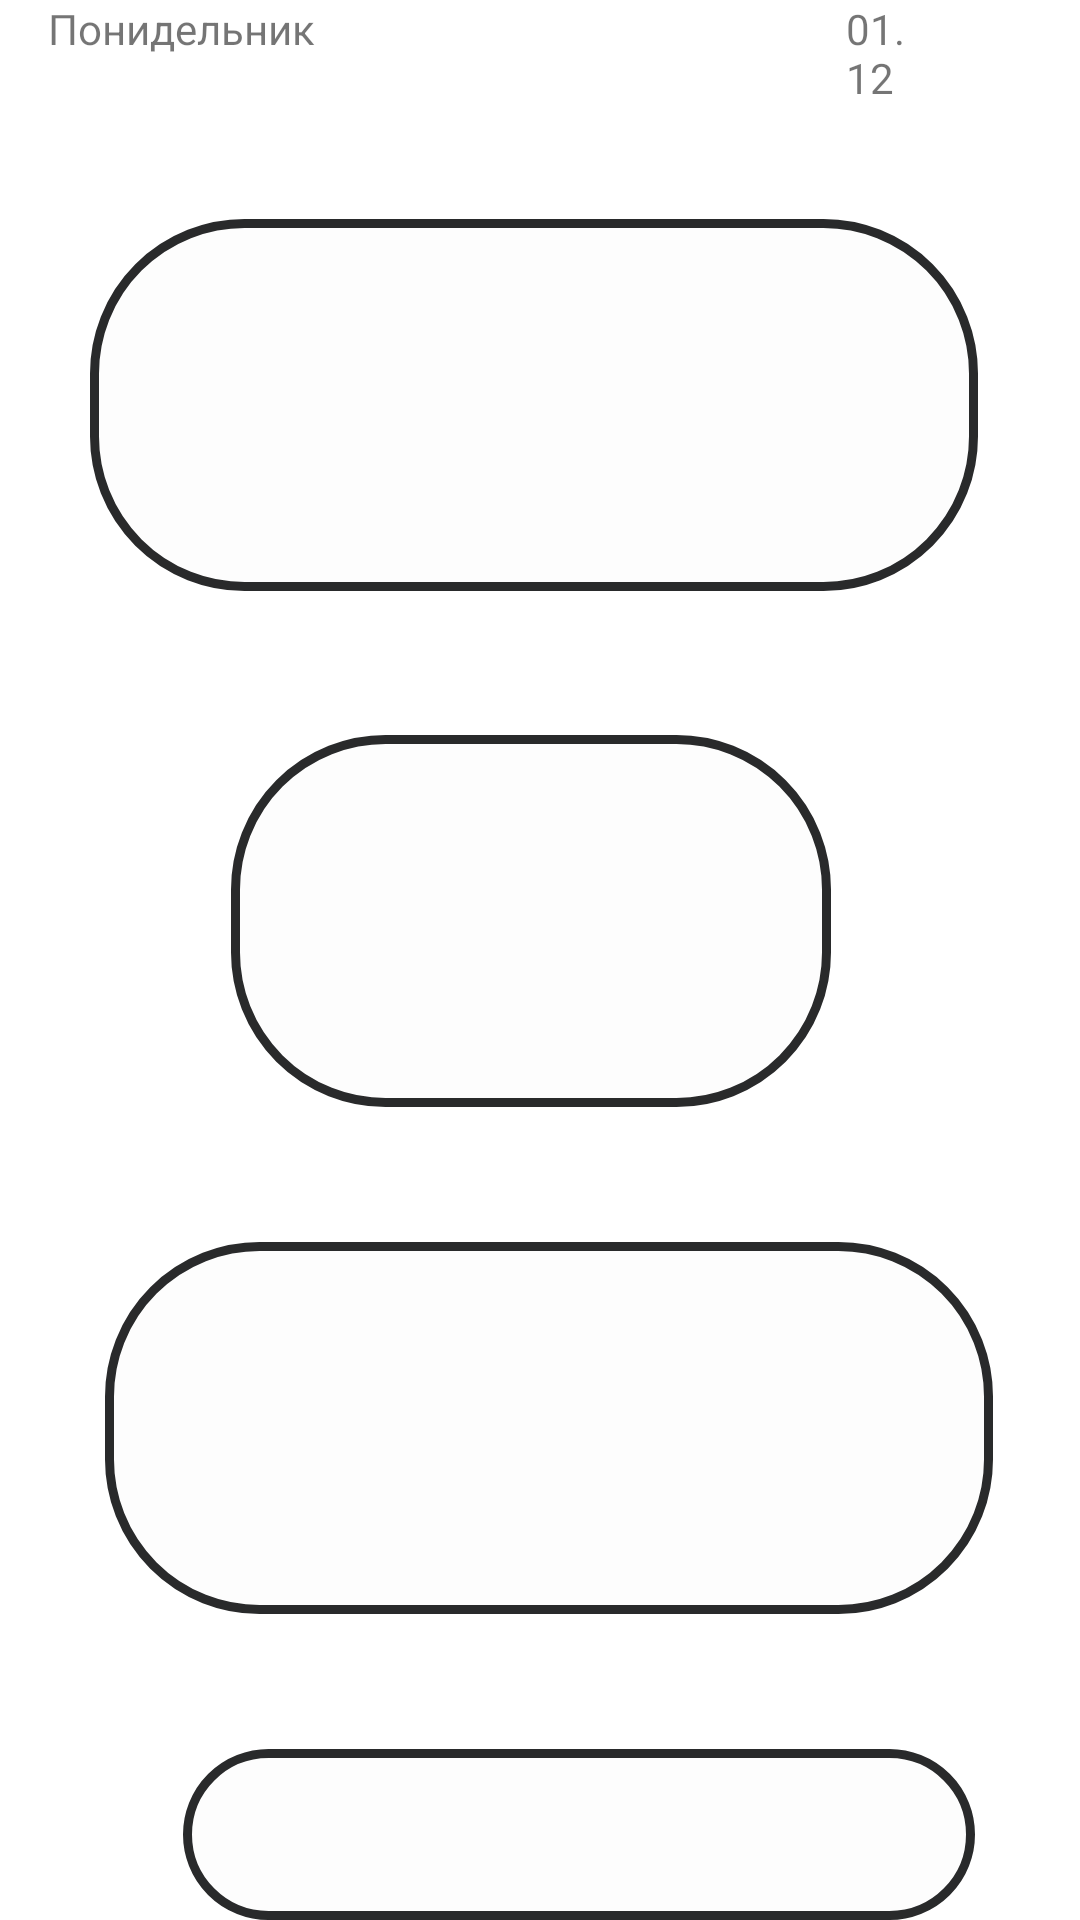

Reconstruct the res/layout file that produces this screen, plus the resources it refers to.
<!-- AndroidManifest.xml: application theme Theme.ScheduleApplication -->
<!-- res/layout/schedule_widget.xml -->
<RelativeLayout xmlns:android="http://schemas.android.com/apk/res/android"
    xmlns:app="http://schemas.android.com/apk/res-auto"
    xmlns:tools="http://schemas.android.com/tools"
    style="@style/Widget.ScheduleApplication.AppWidget.Container"
    android:layout_width="match_parent"
    android:layout_height="match_parent">

    <TextView
        android:id="@+id/tv_day_widjet"
        android:layout_width="wrap_content"
        android:layout_height="wrap_content"
        android:layout_alignParentStart="true"
        android:layout_marginStart="16dp"
        android:text="Понидельник" />

    <TextView
        android:id="@+id/tv_date_widjet"
        android:layout_width="58dp"
        android:layout_height="wrap_content"
        android:layout_alignParentEnd="true"
        android:layout_marginStart="177dp"
        android:layout_marginEnd="55dp"
        android:layout_toEndOf="@+id/tv_day_widjet"
        android:text="01.12" />

    <androidx.constraintlayout.widget.ConstraintLayout
        android:id="@+id/list_1"
        android:layout_width="495dp"
        android:layout_height="124dp"
        android:layout_alignParentStart="true"
        android:layout_alignParentTop="true"
        android:layout_alignParentEnd="true"
        android:layout_marginStart="30dp"
        android:layout_marginTop="73dp"
        android:layout_marginEnd="34dp"
        android:layout_marginBottom="15dp"
        android:background="@drawable/layout_border"
        android:padding="15dp">

        <TextView
            android:id="@+id/hour_1"
            android:layout_width="wrap_content"
            android:layout_height="wrap_content"
            app:layout_constraintEnd_toEndOf="parent"
            app:layout_constraintStart_toStartOf="parent"
            app:layout_constraintTop_toTopOf="parent" />

        <TextView
            android:id="@+id/room_1"
            android:layout_width="wrap_content"
            android:layout_height="wrap_content"
            app:layout_constraintEnd_toEndOf="@+id/hour_1"
            app:layout_constraintStart_toStartOf="@+id/hour_1"
            app:layout_constraintTop_toBottomOf="@+id/hour_1" />

        <TextView
            android:id="@+id/name_1"
            android:layout_width="wrap_content"
            android:layout_height="wrap_content"
            android:textAlignment="center"
            app:layout_constraintEnd_toEndOf="@+id/room_1"
            app:layout_constraintStart_toStartOf="@+id/room_1"
            app:layout_constraintTop_toBottomOf="@+id/room_1" />

        <TextView
            android:id="@+id/room2_1"
            android:layout_width="wrap_content"
            android:layout_height="wrap_content"
            app:layout_constraintEnd_toEndOf="@+id/name_1"
            app:layout_constraintStart_toStartOf="@+id/name_1"
            app:layout_constraintTop_toBottomOf="@+id/name_1" />

        <TextView
            android:id="@+id/type_1"
            android:layout_width="wrap_content"
            android:layout_height="wrap_content"
            app:layout_constraintEnd_toEndOf="@+id/room2_1"
            app:layout_constraintStart_toStartOf="@+id/room2_1"
            app:layout_constraintTop_toBottomOf="@+id/room2_1" />

        <TextView
            android:id="@+id/teacher_1"
            android:layout_width="wrap_content"
            android:layout_height="wrap_content"
            app:layout_constraintEnd_toEndOf="@+id/type_1"
            app:layout_constraintStart_toStartOf="@+id/type_1"
            app:layout_constraintTop_toBottomOf="@+id/type_1" />

    </androidx.constraintlayout.widget.ConstraintLayout>

    <androidx.constraintlayout.widget.ConstraintLayout
        android:id="@+id/list_2"
        android:layout_width="395dp"
        android:layout_height="124dp"
        android:layout_alignStart="@+id/list_3"
        android:layout_alignEnd="@+id/list_1"
        android:layout_alignParentTop="true"
        android:layout_marginStart="42dp"
        android:layout_marginTop="245dp"
        android:layout_marginEnd="49dp"
        android:background="@drawable/layout_border"
        android:padding="15dp">

        <TextView
            android:id="@+id/hour_2"
            android:layout_width="wrap_content"
            android:layout_height="wrap_content"
            app:layout_constraintEnd_toEndOf="parent"
            app:layout_constraintStart_toStartOf="parent"
            app:layout_constraintTop_toTopOf="parent" />

        <TextView
            android:id="@+id/room_2"
            android:layout_width="wrap_content"
            android:layout_height="wrap_content"
            app:layout_constraintEnd_toEndOf="@+id/hour_2"
            app:layout_constraintStart_toStartOf="@+id/hour_2"
            app:layout_constraintTop_toBottomOf="@+id/hour_2" />

        <TextView
            android:id="@+id/name_2"
            android:layout_width="wrap_content"
            android:layout_height="wrap_content"
            android:textAlignment="center"
            app:layout_constraintEnd_toEndOf="@+id/room_2"
            app:layout_constraintStart_toStartOf="@+id/room_2"
            app:layout_constraintTop_toBottomOf="@+id/room_2" />

        <TextView
            android:id="@+id/room2_2"
            android:layout_width="wrap_content"
            android:layout_height="wrap_content"
            app:layout_constraintEnd_toEndOf="@+id/name_2"
            app:layout_constraintStart_toStartOf="@+id/name_2"
            app:layout_constraintTop_toBottomOf="@+id/name_2" />

        <TextView
            android:id="@+id/type_2"
            android:layout_width="wrap_content"
            android:layout_height="wrap_content"
            app:layout_constraintEnd_toEndOf="@+id/room2_2"
            app:layout_constraintStart_toStartOf="@+id/room2_2"
            app:layout_constraintTop_toBottomOf="@+id/room2_2" />

        <TextView
            android:id="@+id/teacher_2"
            android:layout_width="wrap_content"
            android:layout_height="wrap_content"
            app:layout_constraintEnd_toEndOf="@+id/type_2"
            app:layout_constraintStart_toStartOf="@+id/type_2"
            app:layout_constraintTop_toBottomOf="@+id/type_2" />

    </androidx.constraintlayout.widget.ConstraintLayout>

    <androidx.constraintlayout.widget.ConstraintLayout
        android:id="@+id/list_4"
        android:layout_width="395dp"
        android:layout_height="124dp"
        android:layout_alignParentStart="true"
        android:layout_alignParentTop="true"
        android:layout_alignParentEnd="true"
        android:layout_marginStart="61dp"
        android:layout_marginTop="583dp"
        android:layout_marginEnd="35dp"
        android:background="@drawable/layout_border"
        android:padding="15dp">

        <TextView
            android:id="@+id/hour_4"
            android:layout_width="wrap_content"
            android:layout_height="wrap_content"
            app:layout_constraintEnd_toEndOf="parent"
            app:layout_constraintStart_toStartOf="parent"
            app:layout_constraintTop_toTopOf="parent" />

        <TextView
            android:id="@+id/room_4"
            android:layout_width="wrap_content"
            android:layout_height="wrap_content"
            app:layout_constraintEnd_toEndOf="@+id/hour_4"
            app:layout_constraintStart_toStartOf="@+id/hour_4"
            app:layout_constraintTop_toBottomOf="@+id/hour_4" />

        <TextView
            android:id="@+id/name_4"
            android:layout_width="wrap_content"
            android:layout_height="wrap_content"
            android:textAlignment="center"
            app:layout_constraintEnd_toEndOf="@+id/room_4"
            app:layout_constraintStart_toStartOf="@+id/room_4"
            app:layout_constraintTop_toBottomOf="@+id/room_4" />

        <TextView
            android:id="@+id/room2_4"
            android:layout_width="wrap_content"
            android:layout_height="wrap_content"
            app:layout_constraintEnd_toEndOf="@+id/name_4"
            app:layout_constraintStart_toStartOf="@+id/name_4"
            app:layout_constraintTop_toBottomOf="@+id/name_4" />

        <TextView
            android:id="@+id/type_4"
            android:layout_width="wrap_content"
            android:layout_height="wrap_content"
            app:layout_constraintEnd_toEndOf="@+id/room2_4"
            app:layout_constraintStart_toStartOf="@+id/room2_4"
            app:layout_constraintTop_toBottomOf="@+id/room2_4" />

        <TextView
            android:id="@+id/teacher_4"
            android:layout_width="wrap_content"
            android:layout_height="wrap_content"
            app:layout_constraintEnd_toEndOf="@+id/type_4"
            app:layout_constraintStart_toStartOf="@+id/type_4"
            app:layout_constraintTop_toBottomOf="@+id/type_4" />

    </androidx.constraintlayout.widget.ConstraintLayout>

    <androidx.constraintlayout.widget.ConstraintLayout
        android:id="@+id/list_3"
        android:layout_width="395dp"
        android:layout_height="124dp"
        android:layout_alignParentStart="true"
        android:layout_alignParentTop="true"
        android:layout_alignParentEnd="true"
        android:layout_marginStart="35dp"
        android:layout_marginTop="414dp"
        android:layout_marginEnd="29dp"
        android:background="@drawable/layout_border"
        android:padding="15dp">

        <TextView
            android:id="@+id/hour_3"
            android:layout_width="wrap_content"
            android:layout_height="wrap_content"
            app:layout_constraintEnd_toEndOf="parent"
            app:layout_constraintStart_toStartOf="parent"
            app:layout_constraintTop_toTopOf="parent" />

        <TextView
            android:id="@+id/room_3"
            android:layout_width="wrap_content"
            android:layout_height="wrap_content"
            app:layout_constraintEnd_toEndOf="@+id/hour_3"
            app:layout_constraintStart_toStartOf="@+id/hour_3"
            app:layout_constraintTop_toBottomOf="@+id/hour_3" />

        <TextView
            android:id="@+id/name_3"
            android:layout_width="wrap_content"
            android:layout_height="wrap_content"
            android:textAlignment="center"
            app:layout_constraintEnd_toEndOf="@+id/room_3"
            app:layout_constraintStart_toStartOf="@+id/room_3"
            app:layout_constraintTop_toBottomOf="@+id/room_3" />

        <TextView
            android:id="@+id/room2_3"
            android:layout_width="wrap_content"
            android:layout_height="wrap_content"
            app:layout_constraintEnd_toEndOf="@+id/name_3"
            app:layout_constraintStart_toStartOf="@+id/name_3"
            app:layout_constraintTop_toBottomOf="@+id/name_3" />

        <TextView
            android:id="@+id/type_3"
            android:layout_width="wrap_content"
            android:layout_height="wrap_content"
            app:layout_constraintEnd_toEndOf="@+id/room2_3"
            app:layout_constraintStart_toStartOf="@+id/room2_3"
            app:layout_constraintTop_toBottomOf="@+id/room2_3" />

        <TextView
            android:id="@+id/teacher_3"
            android:layout_width="wrap_content"
            android:layout_height="wrap_content"
            app:layout_constraintEnd_toEndOf="@+id/type_3"
            app:layout_constraintStart_toStartOf="@+id/type_3"
            app:layout_constraintTop_toBottomOf="@+id/type_3" />

    </androidx.constraintlayout.widget.ConstraintLayout>
</RelativeLayout>
<!-- resources referenced by this layout -->
<resources>
  <!-- drawable layout_border (drawable) -->
  <?xml version="1.0" encoding="utf-8"?>
  <shape xmlns:android="http://schemas.android.com/apk/res/android">
      <solid android:color="#FDFDFD"/>
      <stroke android:width="3dip" android:color="#292A2B" />
      <corners android:radius="50dp"/>
      <padding android:left="5dip" android:top="5dip" android:right="5dip" android:bottom="5dip" />
  </shape>
  <style name="Widget.ScheduleApplication.AppWidget.Container" parent="android:Widget">
          <item name="android:id">@android:id/background</item>
          <item name="android:background">?android:attr/colorBackground</item>
      </style>
  <style name="Theme.ScheduleApplication" parent="Theme.MaterialComponents.DayNight.DarkActionBar">
          
          <item name="colorPrimary">@color/white</item>
          <item name="colorPrimaryVariant">@color/my_color_grey</item>
          <item name="colorOnPrimary">@color/white</item>
          
          <item name="colorSecondary">@color/teal_200</item>
          <item name="colorSecondaryVariant">@color/teal_700</item>
          <item name="colorOnSecondary">@color/black</item>
          
          <item name="android:statusBarColor">?attr/colorPrimaryVariant</item>
          
          <item name="android:windowSplashScreenBackground">@color/white</item>
          <item name="android:windowSplashScreenAnimatedIcon">@drawable/ic_splashscreen_logo_animated</item>
          <item name="windowSplashScreenAnimationDuration">1500</item>
      </style>
  <color name="white">#FFFFFFFF</color>
  <color name="my_color_grey">#3E3D3D</color>
  <color name="teal_200">#FF03DAC5</color>
  <color name="teal_700">#FF018786</color>
  <color name="black">#FF000000</color>
  <!-- drawable ic_splashscreen_logo_animated (drawable) -->
  <animated-vector xmlns:android="http://schemas.android.com/apk/res/android"
      android:drawable="@drawable/arrow">
      <target
          android:name="logo"
          android:animation="@animator/anim_logo"/>
  </animated-vector>
  <!-- drawable arrow (drawable) -->
  <vector xmlns:android="http://schemas.android.com/apk/res/android"
        android:width="56dp"
        android:height="53dp"
        android:viewportWidth="192"
        android:viewportHeight="192">
      <group
          android:name="logo"
          android:pivotX="27"
          android:pivotY="27"
          android:translateX="70"
          android:translateY="70">
        <path
            android:pathData="M18.49,47.872C18.971,47.601 19.142,46.992 18.872,46.51L14.465,38.663C14.194,38.182 13.585,38.011 13.103,38.281C12.622,38.551 12.45,39.161 12.721,39.643L16.638,46.618L9.663,50.535C9.182,50.806 9.011,51.415 9.281,51.897C9.552,52.379 10.161,52.55 10.643,52.279L18.49,47.872ZM27.861,1.002L21.968,1.595L22.169,3.585L28.061,2.992L27.861,1.002ZM41.447,47.894C66.104,35.566 55.29,-1.761 27.861,1.002L28.061,2.992C53.28,0.452 63.223,34.77 40.553,46.105L41.447,47.894ZM13.877,3.911C-5.571,13.465 -3.17,42.096 17.73,47.963L18.27,46.037C-0.824,40.677 -3.078,14.468 14.759,5.706L13.877,3.911ZM14.759,5.706C17.079,4.566 19.597,3.844 22.169,3.585L21.968,1.595C19.159,1.878 16.41,2.667 13.877,3.911L14.759,5.706Z"
            android:fillColor="#F10000"/>
      </group>
    </vector>
</resources>
